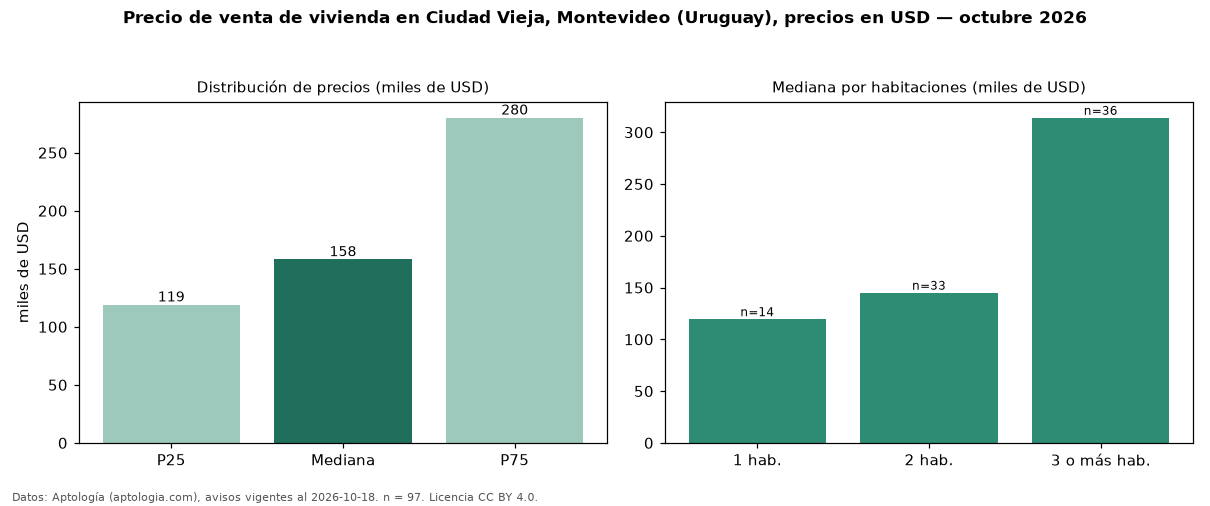

Values plotted in this chart, from the file beside it:
seccion, metrica, valor, moneda, n
precio, p25, 119000, USD, 97
precio, mediana, 158000, USD, 97
precio, p75, 280000, USD, 97
precio, minimo, 74991, USD, 97
precio, maximo, 750000, USD, 97
m2, mediana_precio_m2, 1776, USD, 92
m2, area_mediana_m2, 76.0, m2, 92
banos, mediana_banos, 1.0, , 
habitaciones, 1, 119500, USD, 14
habitaciones, 2, 145000, USD, 33
habitaciones, 3+, 313950, USD, 36
fuente, fecha_datos, 2026-10-18, , 
fuente, atribucion, https://www.aptologia.com/uy/venta/monte…, , 
fuente, licencia, CC BY 4.0, , 
